Photos from the image-classification dataset "pdata" in the GitHub repository emwebaze/dsa2018materials. Its 5 classes are: cbb, cbsd, cgm, cmd, healthy.

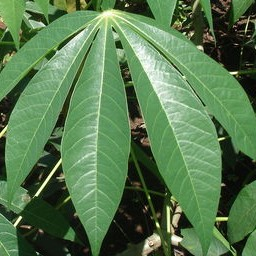
Label: healthy

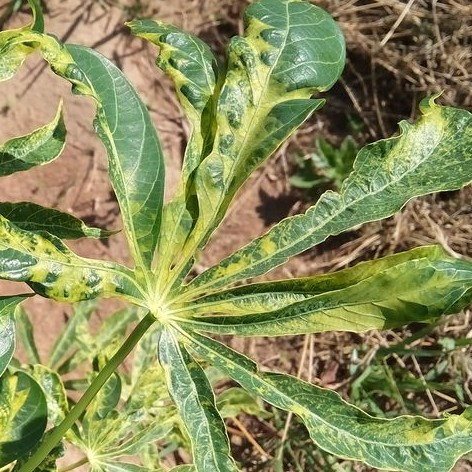
Label: cmd

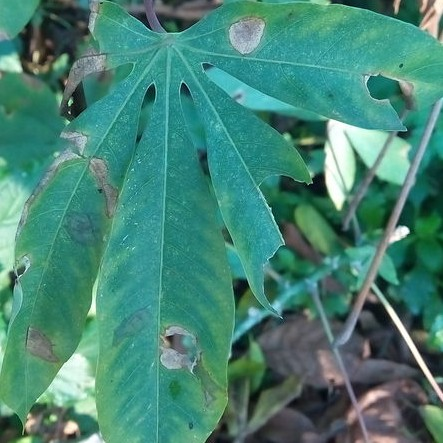
Label: cbb

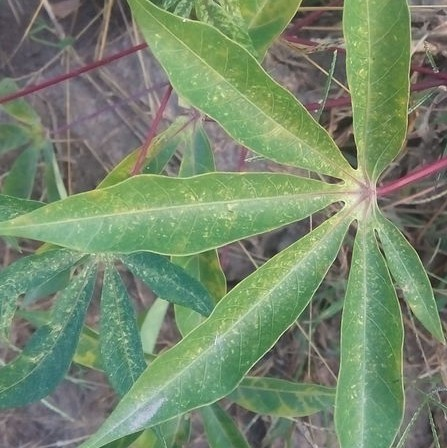
Label: cgm

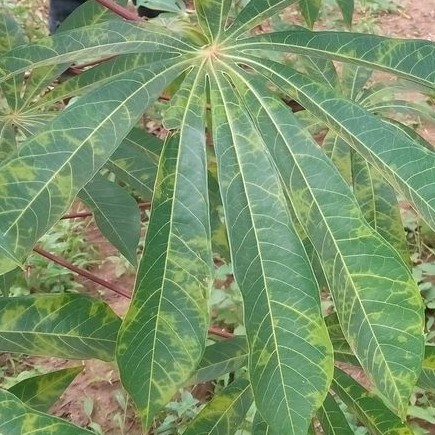
Label: cbsd

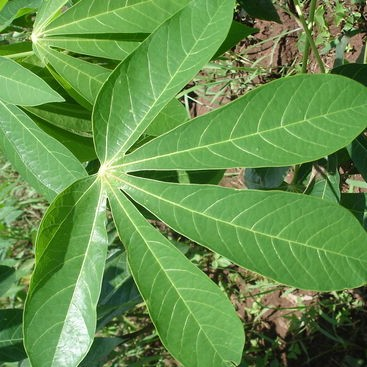
Label: healthy
